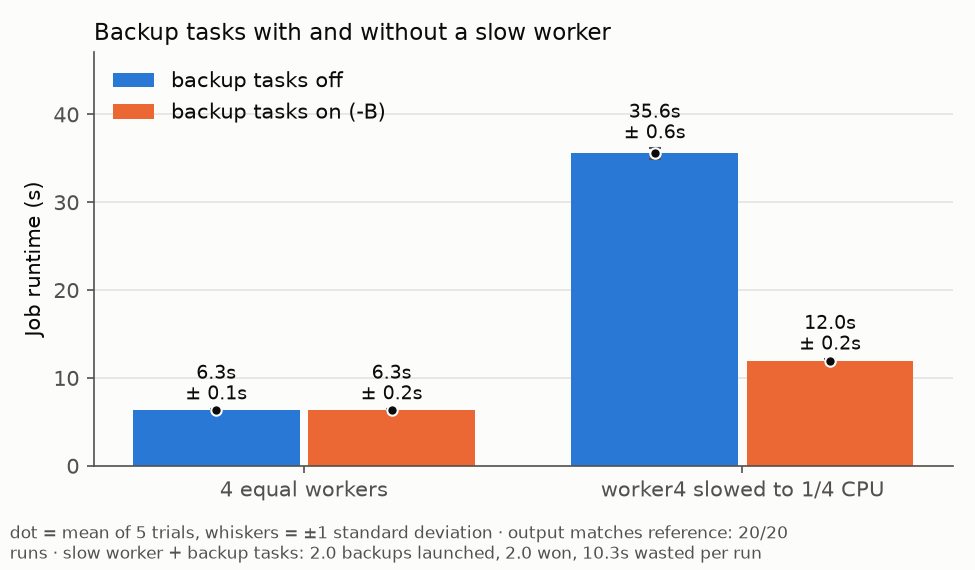

Data behind this chart, as committed beside it:
config, trial, seconds, mb_per_s, intermediate_bytes, reexecutions, backups_launched, backups_won, wasted_seconds, matches, identical, job_id, straggler, backup
straggler-no+backup-off, 1, 6.55, 16.83, 73681907, 0, 0, 0, 0, True, True, b479bf03, False, False
straggler-no+backup-on, 1, 6.299, 17.5, 73681907, 0, 1, 0, 0.248, True, True, e9fb2aa8, False, True
straggler-no+backup-off, 2, 6.255, 17.62, 73681907, 0, 0, 0, 0, True, True, 2e9002a0, False, False
straggler-no+backup-on, 2, 6.478, 17.02, 73681907, 0, 1, 0, 0.214, True, True, 86e377a5, False, True
straggler-no+backup-off, 3, 6.29, 17.52, 73681907, 0, 0, 0, 0, True, True, 1d3a3537, False, False
straggler-no+backup-on, 3, 6.376, 17.29, 73681907, 0, 1, 0, 0.019, True, True, e6460b9b, False, True
straggler-no+backup-off, 4, 6.398, 17.23, 73681907, 0, 0, 0, 0, True, True, fb7b2edc, False, False
straggler-no+backup-on, 4, 6.009, 18.34, 73681907, 0, 0, 0, 0, True, True, 30f381dc, False, True
straggler-no+backup-off, 5, 6.187, 17.82, 73681907, 0, 0, 0, 0, True, True, 73f37b54, False, False
straggler-no+backup-on, 5, 6.382, 17.27, 73681907, 0, 1, 0, 0.094, True, True, 83f60440, False, True
straggler-yes+backup-off, 1, 34.56, 3.19, 73681907, 0, 0, 0, 0, True, True, b6b3f437, True, False
straggler-yes+backup-on, 1, 11.81, 9.331, 73681907, 0, 2, 2, 10.24, True, True, cc487efc, True, True
straggler-yes+backup-off, 2, 36.06, 3.056, 73681907, 0, 0, 0, 0, True, True, 14da8031, True, False
straggler-yes+backup-on, 2, 12.07, 9.132, 73681907, 0, 2, 2, 10.74, True, True, d09b6b04, True, True
straggler-yes+backup-off, 3, 35.56, 3.1, 73681907, 0, 0, 0, 0, True, True, f32049e7, True, False
straggler-yes+backup-on, 3, 12.04, 9.158, 73681907, 0, 2, 2, 10.13, True, True, 07bf6600, True, True
straggler-yes+backup-off, 4, 36.03, 3.06, 73681907, 0, 0, 0, 0, True, True, 74b61d82, True, False
straggler-yes+backup-on, 4, 12.19, 9.046, 73681907, 0, 2, 2, 10.51, True, True, 72778ea7, True, True
straggler-yes+backup-off, 5, 35.71, 3.087, 73681907, 0, 0, 0, 0, True, True, 53772835, True, False
straggler-yes+backup-on, 5, 11.79, 9.35, 73681907, 0, 2, 2, 9.784, True, True, a6af636e, True, True
